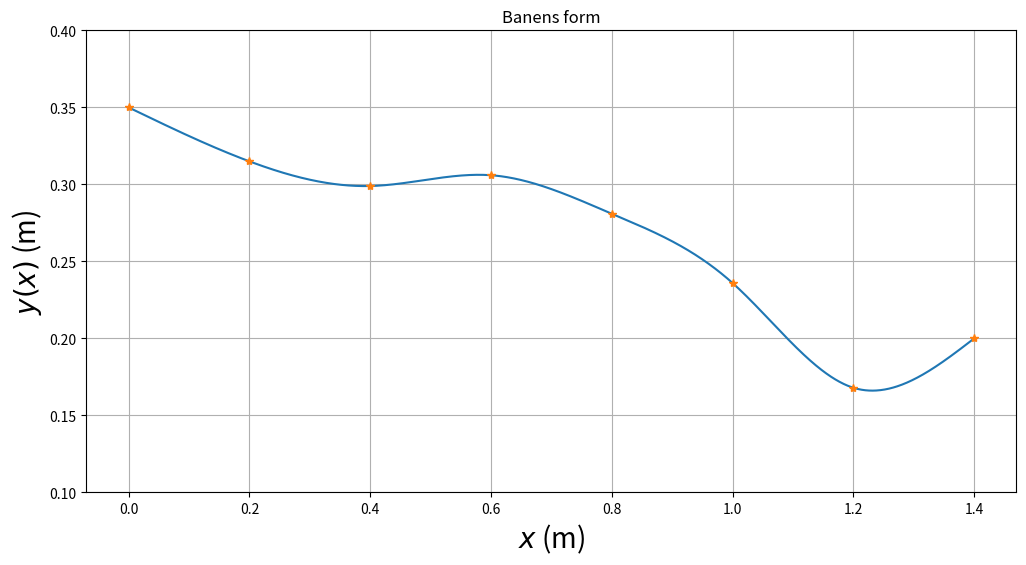

The script that saved this image:
# TFY41xx Fysikk vaaren 2021.
#
# Programmet tar utgangspunkt i hoeyden til de 8 festepunktene.
# Deretter beregnes baneformen y(x) ved hjelp av 7 tredjegradspolynomer, 
# et for hvert intervall mellom to festepunkter, slik at baade banen y, 
# dens stigningstall y' = dy/dx og dens andrederiverte
# y'' = d2y/dx2 er kontinuerlige i de 6 indre festepunktene.
# I tillegg velges null krumning (andrederivert) 
# i banens to ytterste festepunkter (med bc_type='natural' nedenfor).
# Dette gir i alt 28 ligninger som fastlegger de 28 koeffisientene
# i de i alt 7 tredjegradspolynomene.

# De ulike banene er satt opp med tanke paa at kula skal 
# (1) fullfoere hele banen selv om den taper noe mekanisk energi underveis;
# (2) rulle rent, uten aa gli ("slure").

#Importerer noedvendige biblioteker:
import matplotlib.pyplot as plt
import numpy as np
from scipy.interpolate import CubicSpline

#Horisontal avstand mellom festepunktene er 0.200 m
h = 0.200
xfast=np.asarray([0,h,2*h,3*h,4*h,5*h,6*h,7*h])
#Skriv inn y-verdiene til banens 8 festepunkter i tabellen yfast.
#Et vilkaarlig eksempel:
yfast = np.asarray([0.350,0.315,0.299,0.306,0.281,0.236,0.168,0.200])
#Erstatt med egne tallverdier avlest i tracker.
#Programmet beregner de 7 tredjegradspolynomene, et
#for hvert intervall mellom to festepunkter,
#med funksjonen CubicSpline:
cs = CubicSpline(xfast, yfast, bc_type='natural')
#Funksjonen cs kan naa brukes til aa regne ut y(x), y'(x) og y''(x)
#for en vilkaarlig horisontal posisjon x, eventuelt for mange horisontale
#posisjoner lagret i en tabell:
#cs(x)   tilsvarer y(x)
#cs(x,1) tilsvarer y'(x)
#cs(x,2) tilsvarer y''(x)
#Her lager vi en tabell med x-verdier mellom 0 og 1.4 m
xmin = 0.000
xmax = 1.401
dx = 0.001
x = np.arange(xmin, xmax, dx)   
#Funksjonen arange returnerer verdier paa det "halvaapne" intervallet
#[xmin,xmax), dvs slik at xmin er med mens xmax ikke er med. Her blir
#dermed x[0]=xmin=0.000, x[1]=xmin+1*dx=0.001, ..., x[1400]=xmax-dx=1.400, 
#dvs x blir en tabell med 1401 elementer
Nx = len(x)
y = cs(x)       #y=tabell med 1401 verdier for y(x)
dy = cs(x, 1)    #dy=tabell med 1401 verdier for y'(x)
d2y = cs(x, 2)   #d2y=tabell med 1401 verdier for y''(x)

pos_list = []
vel_list = []
time_list = []


























#Plotteeksempel: Banens form y(x)
baneform = plt.figure('y(x)',figsize=(12,6))
plt.plot(x,y,xfast,yfast,'*')
plt.title('Banens form')
plt.xlabel('$x$ (m)',fontsize=20)
plt.ylabel('$y(x)$ (m)',fontsize=20)
plt.ylim(0.10,0.40)
plt.grid()
plt.show()
#Figurer kan lagres i det formatet du foretrekker:
#baneform.savefig("baneform.pdf", bbox_inches='tight')
#baneform.savefig("baneform.png", bbox_inches='tight')
#baneform.savefig("baneform.eps", bbox_inches='tight')
